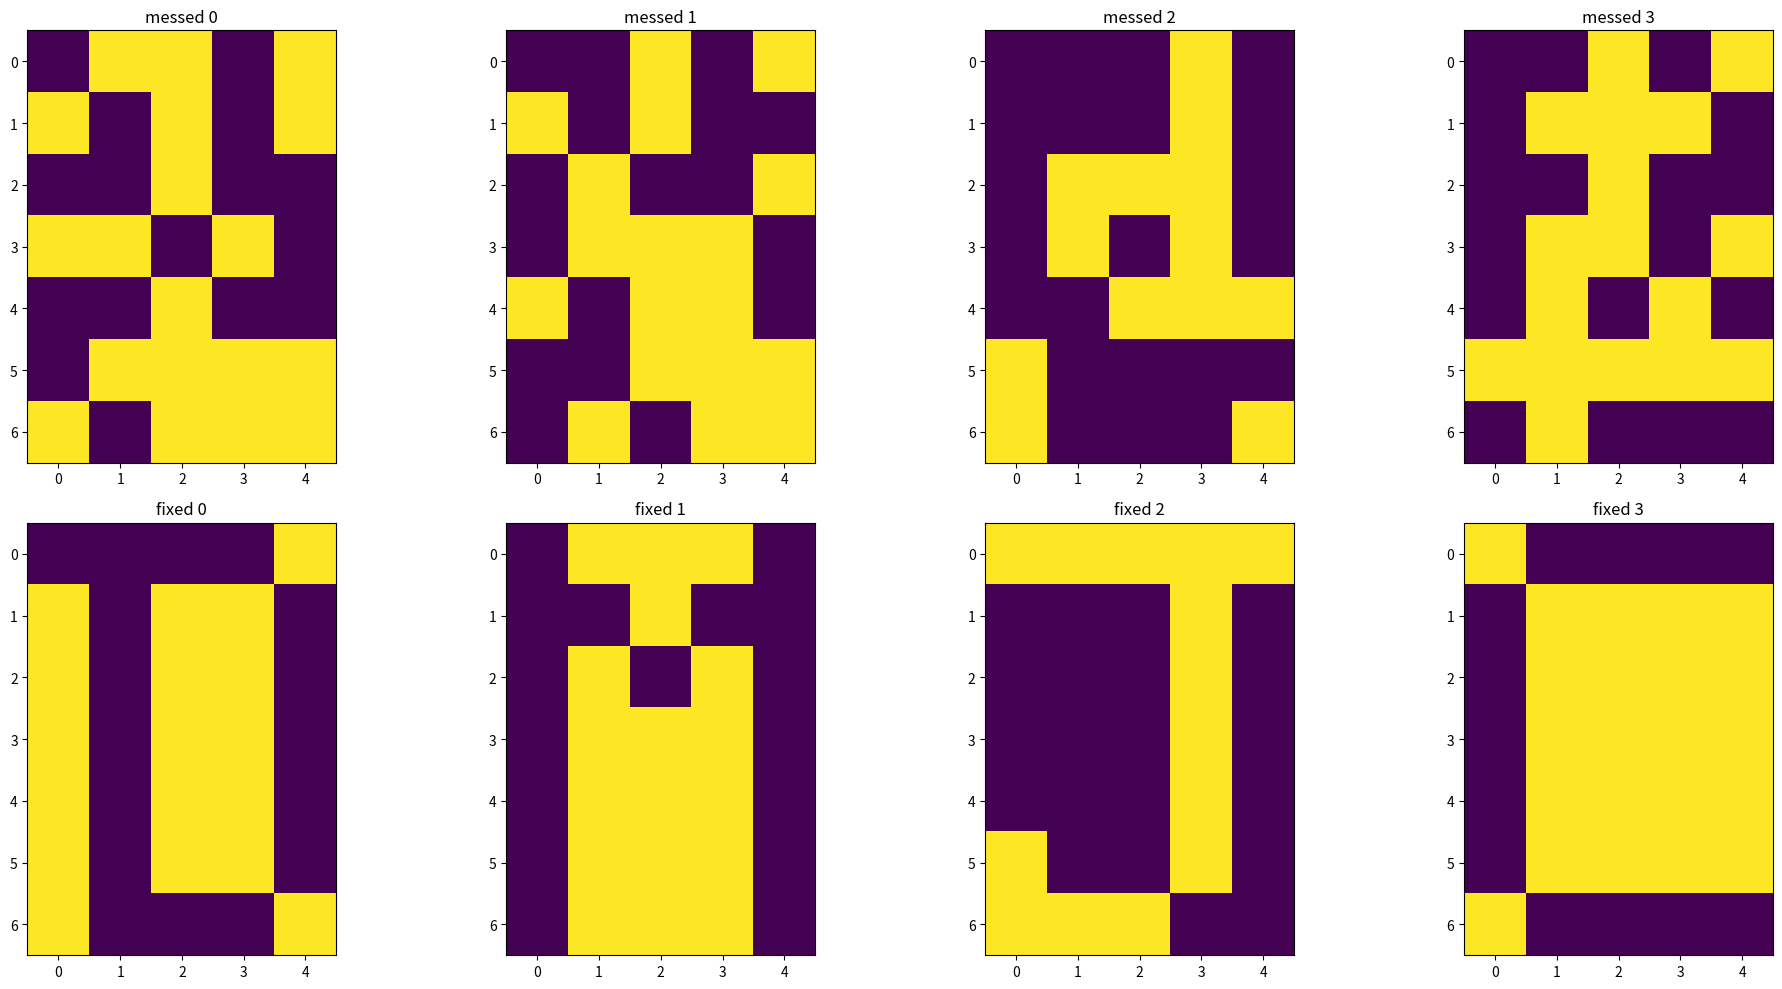

This chart was generated by the following Python code:
"neural network"
# %%
import numpy as np
import matplotlib.pyplot as plt
import random

# %%
nx, ny = 7, 5
P1 = [
    [1, 1, 1, 1, 0],
    [0, 1, 0, 0, 1],
    [0, 1, 0, 0, 1],
    [0, 1, 0, 0, 1],
    [0, 1, 0, 0, 1],
    [0, 1, 0, 0, 1],
    [0, 1, 1, 1, 0],
]
P2 = [
    [1, 1, 1, 1, 1],
    [0, 0, 0, 1, 0],
    [0, 0, 0, 1, 0],
    [0, 0, 0, 1, 0],
    [0, 0, 0, 1, 0],
    [1, 0, 0, 1, 0],
    [1, 1, 1, 0, 0],
]
P3 = [
    [0, 1, 1, 1, 1],
    [1, 0, 0, 0, 0],
    [1, 0, 0, 0, 0],
    [1, 0, 0, 0, 0],
    [1, 0, 0, 0, 0],
    [1, 0, 0, 0, 0],
    [0, 1, 1, 1, 1],
]
P4 = [
    [1, 0, 0, 0, 1],
    [1, 1, 0, 1, 1],
    [1, 0, 1, 0, 1],
    [1, 0, 0, 0, 1],
    [1, 0, 0, 0, 1],
    [1, 0, 0, 0, 1],
    [1, 0, 0, 0, 1],
]
P1 = np.array(P1)
P2 = np.array(P2)
P3 = np.array(P3)
P4 = np.array(P4)


# %%
def check_pattern(W, x, steps):
    x_0 = x.copy()
    for i in range(steps):
        Wx = W @ x
        x = np.sign(Wx)
    return "Patern the same " + f"{np.allclose(x, x_0)}"


"flip random 5 and convolve"
def random_flip(x, n=5):
    idx = np.array(random.sample(range(nx * ny), n))
    x[idx] *= -1
    return x


def ploter(x):
    for x in x:
        plt.imshow(x.reshape(nx, ny))
        plt.show()
        plt.clf()


def recognition(W, x, steps):
    x_0 = x.copy()
    for i in range(steps):
        Wx = W @ x
        x = np.sign(Wx)
    return x

def plot_together(bottom_data, top_data):
    fig, axs = plt.subplots(2, 4, figsize=(20, 10))
    axs = axs.flatten()
    for i in range(8):
        if i < 4:
            data = bottom_data[i%4].reshape(7,5)
            axs[i].imshow(data)
            axs[i].set_title(f'messed {i%4}')
        else:
            data = top_data[i%4].reshape(7,5)
            axs[i].imshow(data)
            axs[i].set_title(f'fixed {i%4}')
    plt.tight_layout()
    plt.show()

# %%
pat = np.array([P1, P2, P3, P4])
x = [x.flatten() * 2 - 1 for x in pat]
out = np.array([np.outer(x, x) for x in x])
W = np.average(out, axis=0) - np.eye(nx * ny, nx * ny)
messed = [random_flip(x, n=20) for x in x]
fixed = [recognition(W, m, 5) for m in messed]
plot_together(messed, fixed)
# %%
